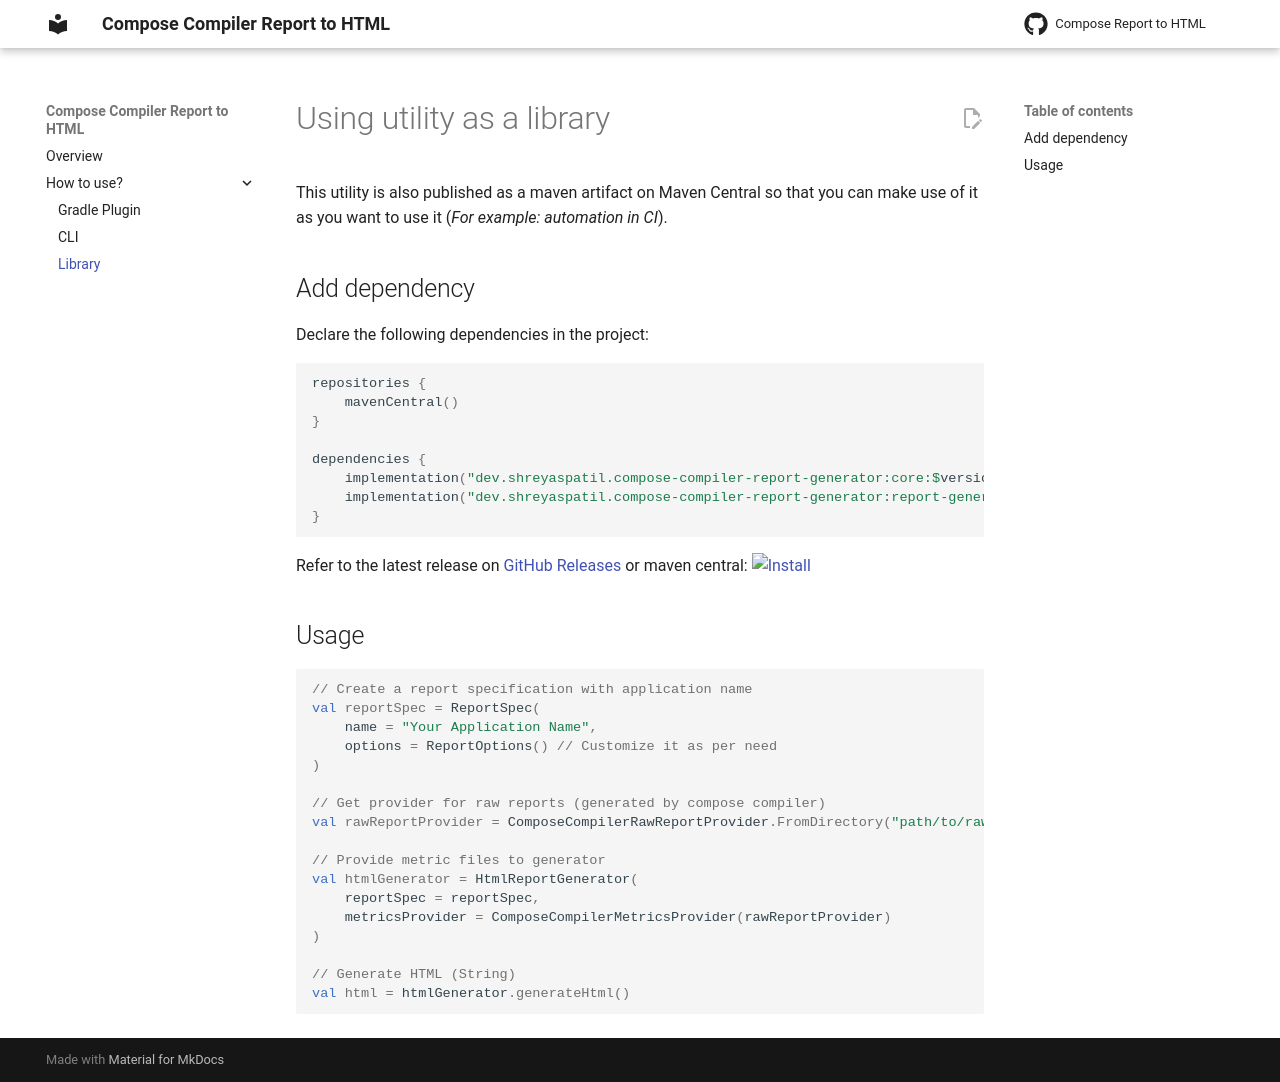

repository: PatilShreyas/compose-report-to-html · page: use/using-utility-as-library/index.html · generator: mkdocs

# Using utility as a library

This utility is also published as a maven artifact on Maven Central so that you can make use of it as you want to use it 
(_For example: automation in CI_).


## Add dependency

Declare the following dependencies in the project:

```kotlin
repositories {
    mavenCentral()
}

dependencies {
    implementation("dev.shreyaspatil.compose-compiler-report-generator:core:$version")
    implementation("dev.shreyaspatil.compose-compiler-report-generator:report-generator:$version")
}
```

Refer to the latest release on [GitHub Releases](https://github.com/PatilShreyas/compose-report-to-html/releases) or maven central: [![Install](https://img.shields.io/maven-central/v/dev.shreyaspatil.compose-compiler-report-generator/core?label=Maven%20Central&logo=android&style=flat-square)](https://search.maven.org/search?q=g:dev.shreyaspatil.compose-compiler-report-generator)

## Usage

```kotlin
// Create a report specification with application name
val reportSpec = ReportSpec(
    name = "Your Application Name",
    options = ReportOptions() // Customize it as per need
)

// Get provider for raw reports (generated by compose compiler)
val rawReportProvider = ComposeCompilerRawReportProvider.FromDirectory("path/to/raw-reports")

// Provide metric files to generator
val htmlGenerator = HtmlReportGenerator(
    reportSpec = reportSpec,
    metricsProvider = ComposeCompilerMetricsProvider(rawReportProvider)
)

// Generate HTML (String) 
val html = htmlGenerator.generateHtml()
```
